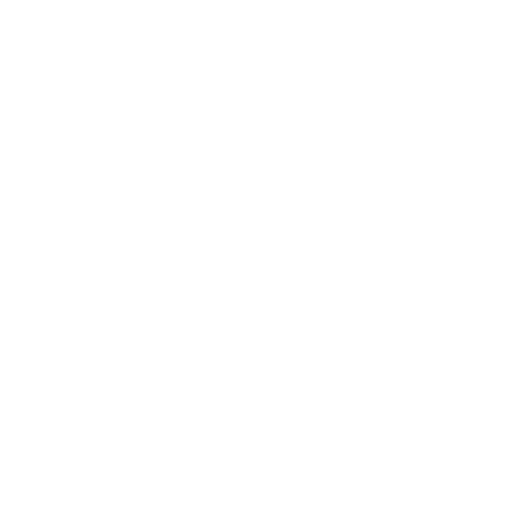
t = 0.00 s
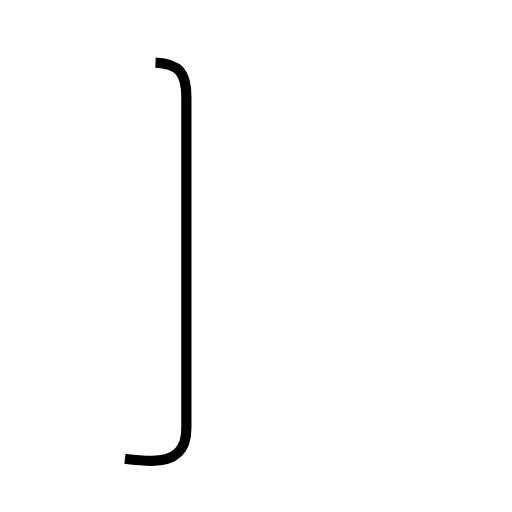
t = 1.37 s
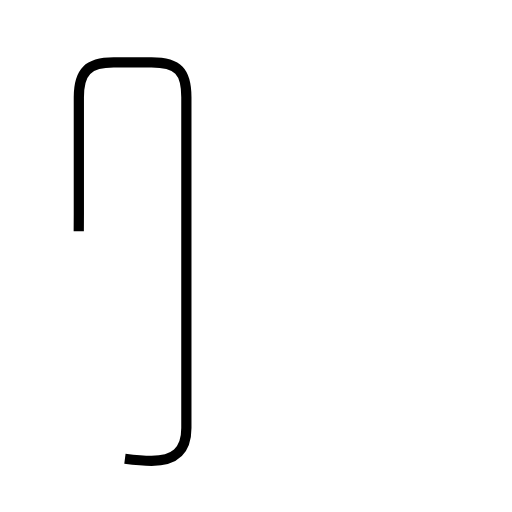
t = 2.05 s
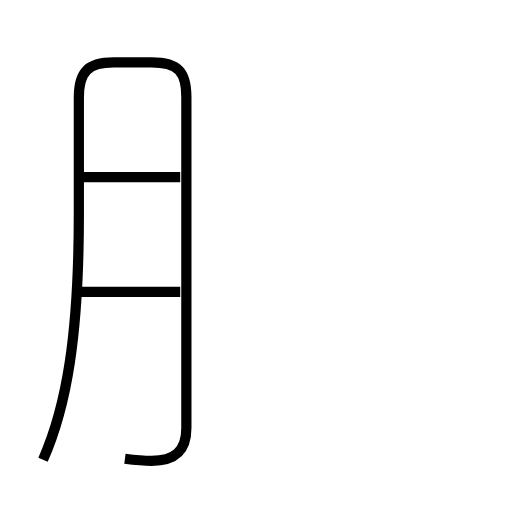
t = 3.32 s
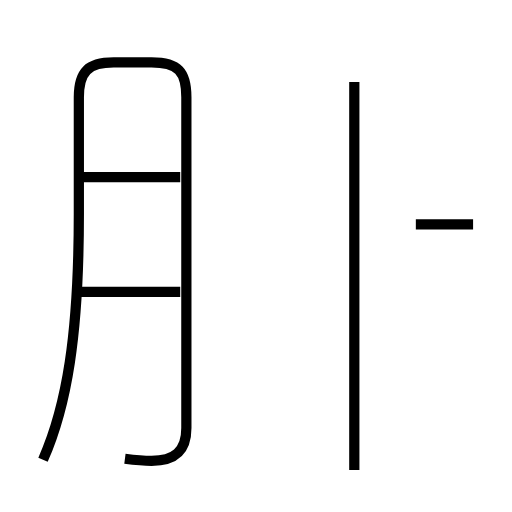
t = 4.63 s
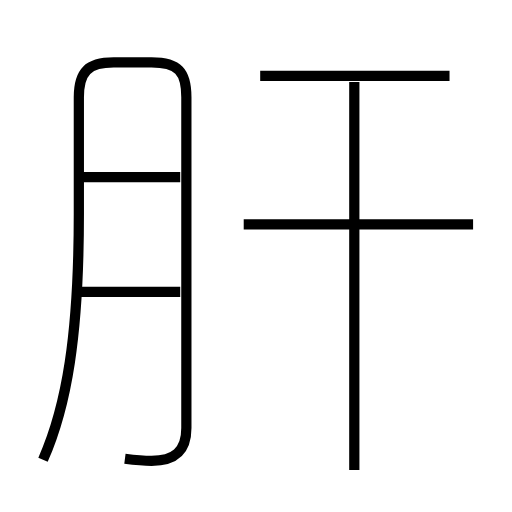
t = 5.69 s

The animated SVG that drew these frames (rendered in a browser with its animation timeline set to each time). Animation: 6 SMIL elements (animate=6); one cycle of 5.68 s.

<?xml version='1.0' encoding='utf-8'?>
<svg viewBox="0.0 -6.0 50.0 50.0" version="1.1" xmlns="http://www.w3.org/2000/svg"><rect x="-1000" y="-1000" width="2000" height="2000" stroke="white" fill="white" /><g style="fill:none;stroke:#000000;stroke-width:1"><path d="M 12.2 0.8 C 13.0 0.9 13.8 1.0 14.8 1.0 C 17.0 1.0 18.2 0.1 18.2 -2.2 L 18.2 -34.5 C 18.2 -37.0 17.4 -37.9 14.8 -37.9 L 11.1 -37.9 C 8.6 -37.9 7.7 -37.0 7.7 -34.5 L 7.7 -23.1 C 7.7 -11.2 6.5 -4.3 4.2 0.9 " transform="translate(0.0 38.0)" stroke-dasharray="91.10898002362336" stroke-dashoffset="91.10898002362336"><animate attributeName="stroke-dashoffset" from="91.10898002362336" to="0" dur="2.733269400708701s" begin="0s; anim_end.end" fill="freeze" id="anim0" /></path><path d="M 17.6 -15.5 L 7.8 -15.5 " transform="translate(0.0 38.0)" stroke-dasharray="9.8" stroke-dashoffset="9.8"><animate attributeName="stroke-dashoffset" from="9.8" to="0" dur="0.294s" begin="anim0.end" fill="freeze" id="anim1" /></path><path d="M 17.6 -26.7 L 7.8 -26.7 " transform="translate(0.0 38.0)" stroke-dasharray="9.8" stroke-dashoffset="9.8"><animate attributeName="stroke-dashoffset" from="9.8" to="0" dur="0.294s" begin="anim1.end" fill="freeze" id="anim2" /></path><path d="M 34.6 1.9 L 34.6 -36.0 " transform="translate(0.0 38.0)" stroke-dasharray="37.9" stroke-dashoffset="37.9"><animate attributeName="stroke-dashoffset" from="37.9" to="0" dur="1.137s" begin="anim2.end" fill="freeze" id="anim3" /></path><path d="M 46.2 -22.1 L 23.8 -22.1 " transform="translate(0.0 38.0)" stroke-dasharray="22.400000000000002" stroke-dashoffset="22.400000000000002"><animate attributeName="stroke-dashoffset" from="22.400000000000002" to="0" dur="0.672s" begin="anim3.end" fill="freeze" id="anim4" /></path><path d="M 43.9 -36.6 L 25.4 -36.6" transform="translate(0.0 38.0)" stroke-dasharray="18.5" stroke-dashoffset="18.5"><animate attributeName="stroke-dashoffset" from="18.5" to="0" dur="0.5549999999999999s" begin="anim4.end" fill="freeze" id="anim_end" /></path></g></svg>
